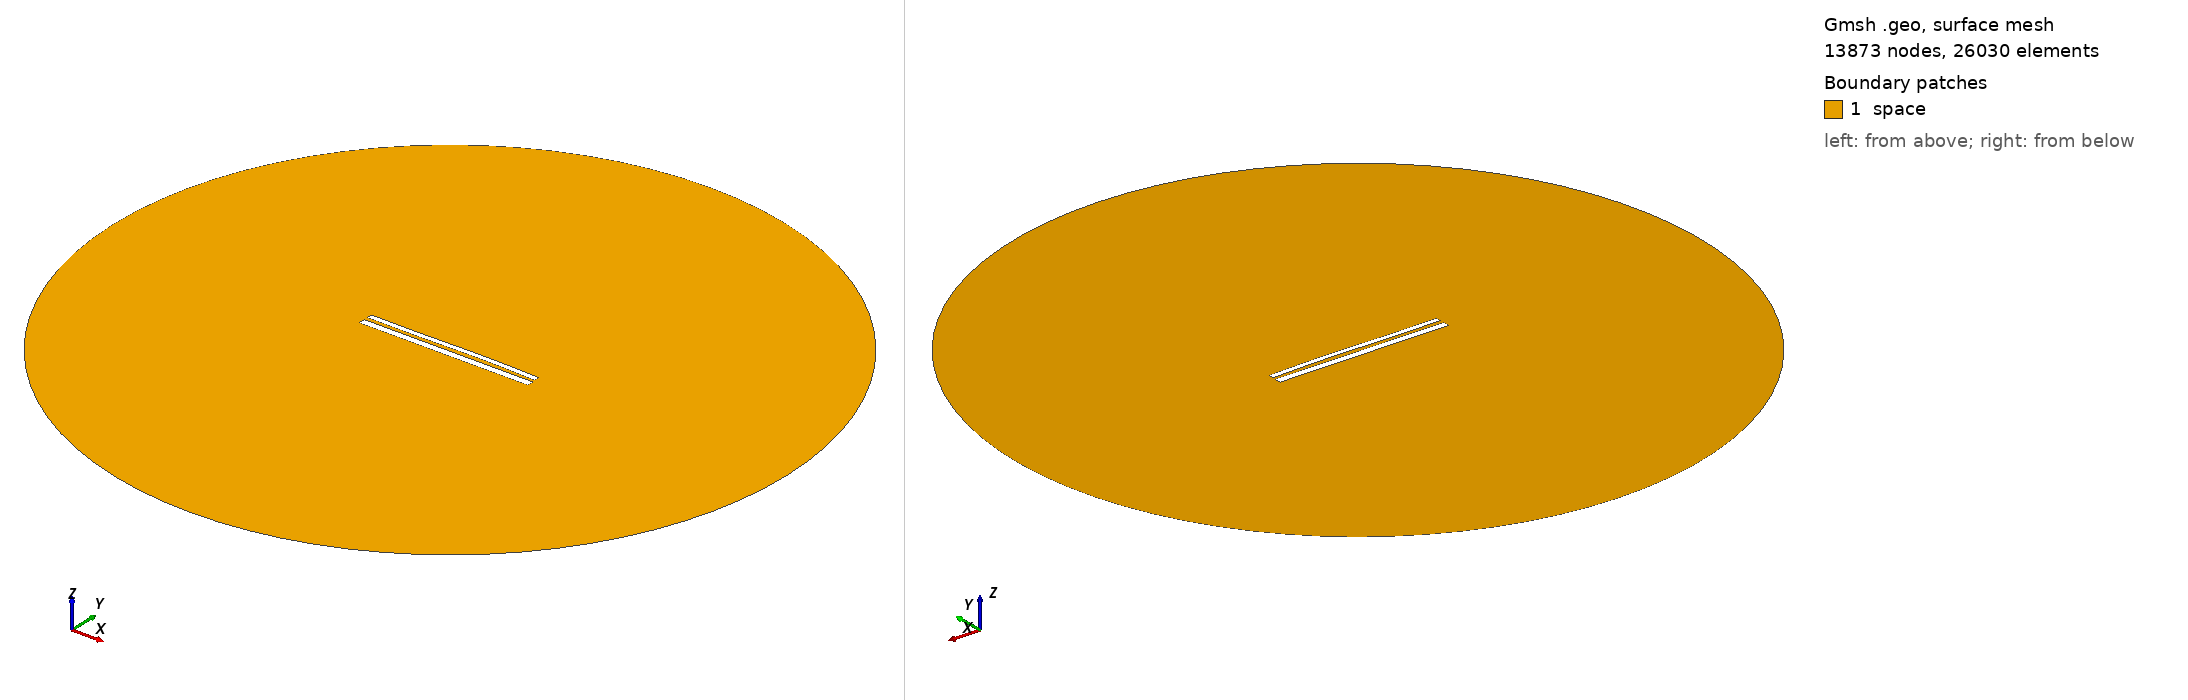

Gmsh geometry script, surface-meshed: 13873 nodes, 26030 surface elements. Boundary patches (legend numbers): 1 space. Left view from above one corner, right view from below the opposite corner. Legend entries are the model's physical surfaces. The drawing asked Gmsh for element sizes between 1% and 20% of the model's largest extent; the script's own settings can give other sizes.

=== 10978.geo (drawn) ===
//---------------------------------------
// Geometry kernel
//---------------------------------------

SetFactory("OpenCASCADE");



//---------------------------------------
// Parameters of the geometry
//---------------------------------------

// Overetch of the upper plate
overetch = 0.375;

// Distance between the plates
distance = 2.0;

// Discretization over the x axis (for the deformation)
nx = 50; 

// Length of the plate
L = 100 - overetch; 

// Number of modes
n = 4; 

// 1st mode coefficient
coeff(1) = 0.0;
beta(1) = 0.596864 * 3.1415926535 / L;

// 2nd mode coefficient
coeff(2) = 0.15;
beta(2) = 1.49418 * 3.1415926535 / L;

// 3rd mode coefficient
coeff(3) = -0.15;
beta(3) = 2.50025 * 3.1415926535 / L;

// 4th mode coefficient
coeff(4) = 0.0;
beta(4) = 3.49999 * 3.1415926535 / L;



//---------------------------------------
// Upper plate (deformed rectangle)
//---------------------------------------

// Coordiantes of the upper plate
xmin = -50;
xmax = 50 - overetch;

// Height of the upper plate
yheight = 4 - 2 * overetch;

// Indexes of the points
UpperID[] = {};
LowerID[] = {};
LeftID[] = {};
RightID[] = {};

// Point index
p = 1;

// Horizontal edges
For i In {1:nx}
    x = xmin + (i-1)*(xmax - xmin)/(nx-1);

    y_bottom = distance / 2 + overetch;
    For j In {1:n}
        C = (Cosh(beta(j)*L) + Cos(beta(j)*L)) / (Sinh(beta(j)*L) + Sin(beta(j)*L));
        y_bottom  = y_bottom + coeff(j) * (Cosh(beta(j)*(x+50)) - Cos(beta(j)*(x+50)) - C * (Sinh(beta(j)*(x+50)) - Sin(beta(j)*(x+50))));
    EndFor

    y_top = y_bottom + yheight;

    Point(p) = {x, y_top, 0, 1.0};
    UpperID[i] = p;
    p = p + 1;

    Point(p) = {x, y_bottom, 0, 1.0};
    LowerID[i] = p;
    p = p + 1;
EndFor

// Create point lists
UpperPts[] = {}; LowerPts[] = {};
For i In {1:nx}
  UpperPts[] += {UpperID[i]};
  LowerPts[] += {LowerID[i]};
EndFor

// Build splines
Spline(1) = {UpperPts[]};
Spline(2) = {LowerPts[]};
Line(3) = {LowerPts[nx-1], UpperPts[nx-1]};
Line(4) = {LowerPts[0], UpperPts[0]};

// Build the plane surface
Curve Loop(1) = {2, 3, -1, -4};
Plane Surface(1) = {1};



//---------------------------------------
// Lower plate (rectangle)
//---------------------------------------

// Vertices
Point(1001) = {-50, -1, 0, 1.0};
Point(1002) = { 50, -1, 0, 1.0};
Point(1003) = { 50,  -5, 0, 1.0};
Point(1004) = {-50,  -5, 0, 1.0};

// Edges
Line(5) = {1001, 1002};
Line(6) = {1002, 1003};
Line(7) = {1003, 1004};
Line(8) = {1004, 1001};

// Plane surface
Line Loop(2) = {5, 6, 7, 8};
Plane Surface(2) = {2}; 



//---------------------------------------
// Outer (fictious) boundary
//---------------------------------------

// Points
Point(1005) = {0, 0, 0};       // Center
Point(1006) = {200, 0, 0};     // Start point
Point(1007) = {0, 200, 0};     // 90 degrees
Point(1008) = {-200, 0, 0};    // 180 degrees
Point(1009) = {0, -200, 0};    // 270 degrees

// Circle arcs (each needs start, center, end)
Circle(9) = {1006, 1005, 1007};
Circle(10) = {1007, 1005, 1008};
Circle(11) = {1008, 1005, 1009};
Circle(12) = {1009, 1005, 1006};

// Plane surface for the entire domain
Curve Loop(3) = {9, 10, 11, 12};
Surface(3) = {3};

// Subtract the plates from the whole domain to obtain the actual domain where we want to solve the equations
BooleanDifference{ Surface{3}; Delete; }{ Surface{1}; Surface{2}; Delete; }




//---------------------------------------
// Transfinite Lines/Curves
//---------------------------------------

// Set the number of points on the boundaries
r = 7;

// Plates
Transfinite Curve {1, 2} = 50*r Using Progression 1;
Transfinite Curve {3, 4} = 2*r Using Progression 1;
Transfinite Line {5, 7} = 50*r Using Progression 1;
Transfinite Line {6, 8} = 2*r Using Progression 1;

// Outer boundary
Transfinite Line {9, 10, 11, 12} = 20 Using Progression 1;



//---------------------------------------
// Physical groups
//---------------------------------------                

// Physical curves (boundaries)
Physical Line("force_segment", 10) = {2};
Physical Line("upper_plate", 11) = {1, 3, 4};
Physical Line("lower_plate", 12) = {5, 6, 7, 8};
Physical Line("boundary", 20) = {9, 10, 11, 12};

// Physical Surfaces
Physical Surface("space", 30) = {3};



//---------------------------------------
// 6. Generate the Mesh
//---------------------------------------

// 2D mesh generation
Mesh 2;
